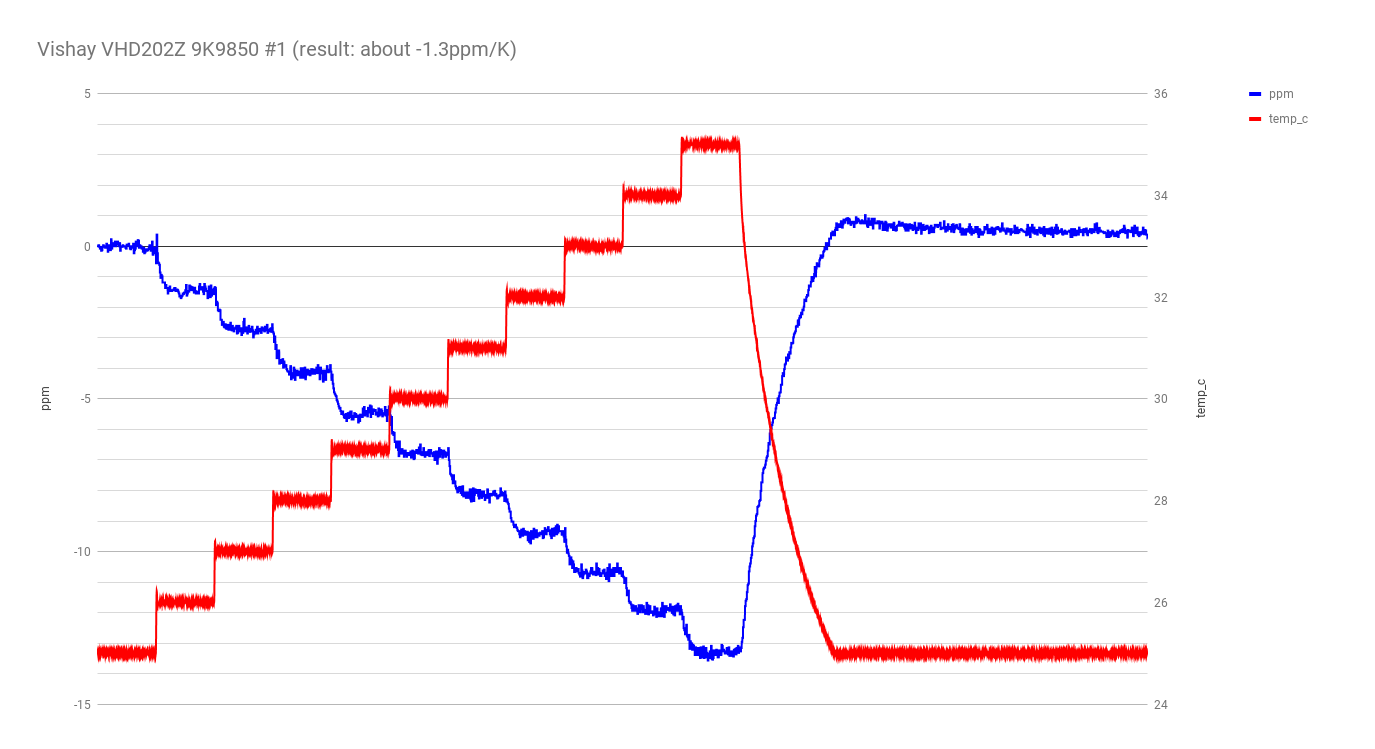

The data file committed next to this chart (first rows):
temp_c, ppm, resistance
25, 0.04, 9985
25.01, 0.04, 9985
25.01, 0.04, 9985
25.01, 0.04, 9985
24.98, 0.04, 9985
25, 0.04, 9985
25, 0.04, 9985
25, 0.04, 9985
25, 0.04, 9985
25.01, 0.04, 9985
25, 0.01, 9985
25, 0.01, 9985
24.99, 0.01, 9985
25, 0.01, 9985
25, 0.01, 9985
25.02, 0.01, 9985
25, 0.01, 9985
25, 0.01, 9985
25, 0.01, 9985
25.0, 0.01, 9985
25, 0.01, 9985
24.99, 0.01, 9985
25.0, 0.01, 9985
24.99, 0.01, 9985
25, 0.04, 9985
25, 0.04, 9985
25, 0.04, 9985
25.01, 0.04, 9985
25.02, 0.04, 9985
25, 0.04, 9985
25.01, 0.04, 9985
25.01, 0.04, 9985
25, 0.04, 9985
24.99, 0.04, 9985
25, 0.04, 9985
25, 0.04, 9985
25, 0.04, 9985
24.99, -0.01, 9985
25, -0.01, 9985
24.98, -0.01, 9985
25.0, -0.01, 9985
25, -0.01, 9985
25, -0.01, 9985
25, -0.01, 9985
25, -0.01, 9985
25, -0.01, 9985
25, -0.01, 9985
24.99, -0.01, 9985
24.99, -0.01, 9985
25.01, -0.01, 9985
25, -0.01, 9985
25, -0.07, 9985
24.98, -0.07, 9985
25, -0.07, 9985
25, -0.07, 9985
25, -0.07, 9985
25.01, -0.07, 9985
25, -0.07, 9985
25.01, -0.07, 9985
25.0, -0.07, 9985
... 21,540 more rows
